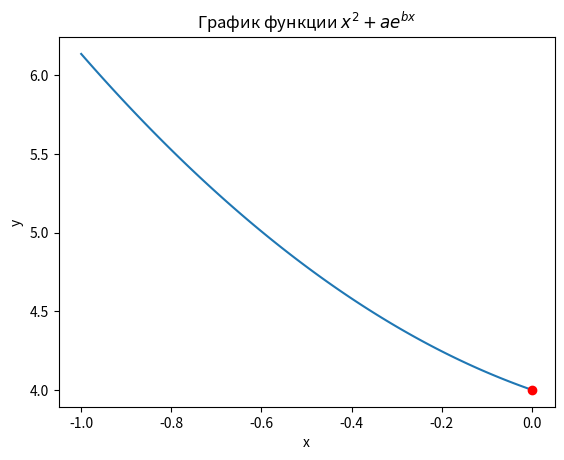

Here is the Python script that generated this plot: (Note: this script raises an exception after producing the figure.)
"""
Поиск минимума функции одной переменной методом золотого сечения
"""
from typing import Union
import matplotlib.pyplot as plt
import numpy as np
a_value = 4.0
b_value = -0.25
gs_value = 0.618


def function(x_value: Union[float, np.ndarray]) -> float:
    """Искомая функция

    :param x_value: одно или несколько значений
    :return: одно или несколько значений
    """
    return x_value ** 2 + a_value * np.exp(b_value * x_value)


def golden_algorythm(start: float, end: float, eps: float = 0.001) -> float:
    """Метод золотого сечения для нахождения минимума функции

    :param start: нижняя граница отрезка
    :param end: верхняя граница отрезка
    :param eps: точность
    :return: точка минимума
    """
    current_a = start
    current_b = end
    current_left = calculate_golden_left(start, end)
    current_right = calculate_golden_right(start, end)

    while current_b - current_a > eps:
        if function(current_left) < function(current_right):
            current_b = current_right
            current_right = current_left
            current_left = calculate_golden_left(current_a, current_b)
        else:
            current_a = current_left
            current_left = current_right
            current_right = calculate_golden_right(current_a, current_b)

    return (current_b - current_a) * 0.5


def calculate_golden_right(start: float, end: float) -> float:
    """Вычисление правой точки золотого сечения"""
    return start + gs_value * (end - start)


def calculate_golden_left(start: float, end: float) -> float:
    """Вычисление левой точки золотого сечения"""
    return end - gs_value * (end - start)


def main():
    """Основная функция"""
    plt.title(r"График функции $x^2 + ae^{bx}$")
    plt.xlabel("x")
    plt.ylabel("y")

    x_values = np.linspace(-1, 0, 100)
    plt.plot(x_values, function(x_values))

    minimum = golden_algorythm(-1, 0)
    plt.plot(minimum, function(minimum), "ro")
    plt.savefig("../graphics/golden.jpg")
    plt.show()


if __name__ == "__main__":
    main()
